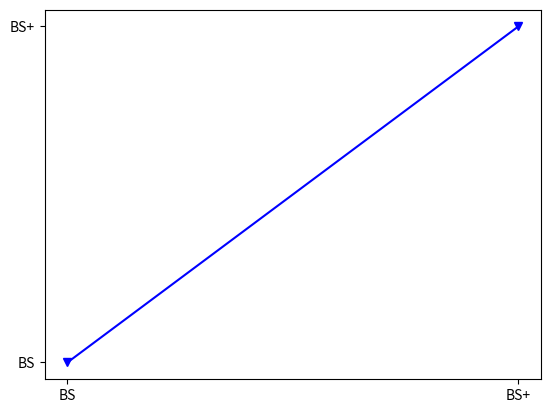

The script that saved this image:
import numpy as np
import matplotlib.pyplot as plt

#1-cascaded
x1 = ["BS", "BS+"]
y1 = x1

plt.figure()
plt.plot(x1, y1, color='blue', marker='v', label="1-Cascaded")